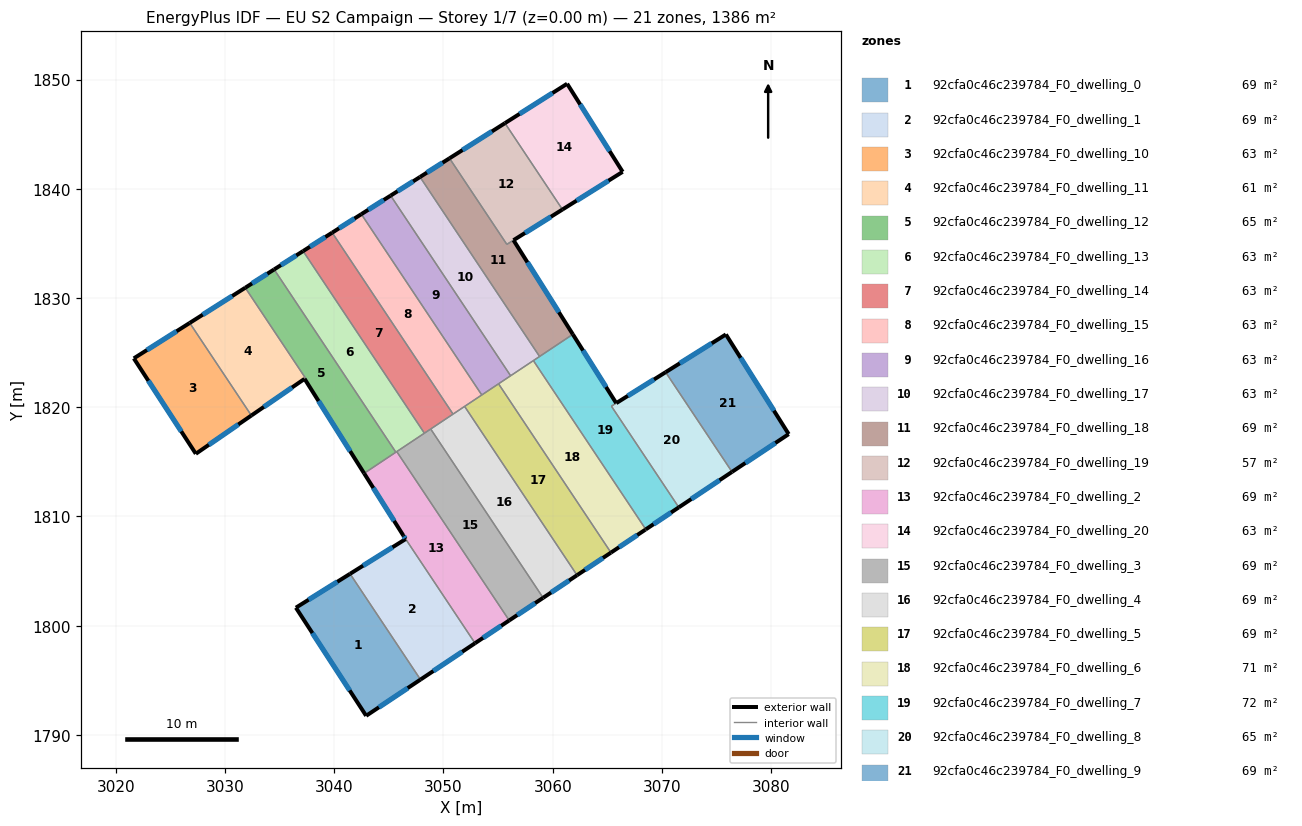
=== STOREY PLAN SPEC (per zone: floor XY polygon, exterior-wall plan segments, windows/doors) ===
zone 1: 92cfa0c46c239784_F0_dwelling_0  (69.3 m²)
  floor: (3041.45, 1804.75) (3047.90, 1795.07) (3042.92, 1791.75) (3036.49, 1801.65)
  exterior wall: (3042.92, 1791.75) – (3047.90, 1795.07)  [6.0 m]
    window: (3044.09, 1792.53) – (3046.73, 1794.29)  [5.0 m²]
  exterior wall: (3036.49, 1801.65) – (3042.92, 1791.75)  [11.8 m]
    window: (3038.00, 1799.33) – (3041.41, 1794.08)  [10.0 m²]
  exterior wall: (3041.45, 1804.75) – (3036.49, 1801.65)  [5.8 m]
    window: (3040.28, 1804.02) – (3037.65, 1802.38)  [4.9 m²]
  interior walls: 1
zone 2: 92cfa0c46c239784_F0_dwelling_1  (69.3 m²)
  floor: (3046.53, 1807.93) (3046.32, 1808.26) (3052.89, 1798.40) (3047.90, 1795.07) (3041.45, 1804.75)
  exterior wall: (3046.32, 1808.26) – (3046.53, 1807.93)  [0.4 m]
    window: (3046.37, 1808.18) – (3046.48, 1808.01)  [0.3 m²]
  exterior wall: (3047.90, 1795.07) – (3052.89, 1798.40)  [6.0 m]
    window: (3049.07, 1795.85) – (3051.72, 1797.62)  [5.1 m²]
  exterior wall: (3046.53, 1807.93) – (3041.45, 1804.75)  [6.0 m]
    window: (3045.33, 1807.18) – (3042.64, 1805.50)  [5.1 m²]
  interior walls: 2
zone 3: 92cfa0c46c239784_F0_dwelling_10  (63.0 m²)
  floor: (3026.77, 1827.72) (3032.41, 1819.25) (3027.32, 1815.74) (3021.65, 1824.48)
  exterior wall: (3027.32, 1815.74) – (3032.41, 1819.25)  [6.2 m]
    window: (3028.52, 1816.57) – (3031.22, 1818.42)  [5.2 m²]
  exterior wall: (3021.65, 1824.48) – (3027.32, 1815.74)  [10.4 m]
    window: (3022.98, 1822.43) – (3025.99, 1817.79)  [8.8 m²]
  exterior wall: (3026.77, 1827.72) – (3021.65, 1824.48)  [6.1 m]
    window: (3025.56, 1826.96) – (3022.85, 1825.24)  [5.1 m²]
  interior walls: 1
zone 4: 92cfa0c46c239784_F0_dwelling_11  (60.6 m²)
  floor: (3031.85, 1830.95) (3037.36, 1822.67) (3037.28, 1822.60) (3032.41, 1819.25) (3026.77, 1827.72)
  exterior wall: (3032.41, 1819.25) – (3037.28, 1822.60)  [5.9 m]
    window: (3033.55, 1820.03) – (3036.13, 1821.81)  [5.0 m²]
  exterior wall: (3031.85, 1830.95) – (3026.77, 1827.72)  [6.0 m]
    window: (3030.66, 1830.19) – (3027.96, 1828.48)  [5.1 m²]
  interior walls: 3
zone 5: 92cfa0c46c239784_F0_dwelling_12  (65.4 m²)
  floor: (3034.49, 1832.62) (3045.64, 1815.89) (3042.73, 1813.95) (3037.28, 1822.60) (3037.37, 1822.66) (3031.85, 1830.95)
  exterior wall: (3034.49, 1832.62) – (3031.85, 1830.95)  [3.1 m]
    window: (3033.87, 1832.23) – (3032.47, 1831.34)  [2.6 m²]
  exterior wall: (3037.28, 1822.60) – (3042.73, 1813.95)  [10.2 m]
    window: (3038.56, 1820.57) – (3041.45, 1815.98)  [8.6 m²]
  interior walls: 4
zone 6: 92cfa0c46c239784_F0_dwelling_13  (63.0 m²)
  floor: (3037.15, 1834.30) (3048.25, 1817.63) (3045.64, 1815.89) (3034.49, 1832.62)
  exterior wall: (3037.15, 1834.30) – (3034.49, 1832.62)  [3.1 m]
    window: (3036.52, 1833.91) – (3035.12, 1833.01)  [2.6 m²]
  interior walls: 4
zone 7: 92cfa0c46c239784_F0_dwelling_14  (63.0 m²)
  floor: (3039.81, 1835.99) (3050.87, 1819.37) (3048.25, 1817.63) (3037.15, 1834.30)
  exterior wall: (3039.81, 1835.99) – (3037.15, 1834.30)  [3.2 m]
    window: (3039.18, 1835.59) – (3037.77, 1834.70)  [2.7 m²]
  interior walls: 4
zone 8: 92cfa0c46c239784_F0_dwelling_15  (63.0 m²)
  floor: (3042.48, 1837.68) (3053.51, 1821.13) (3050.87, 1819.37) (3039.81, 1835.99)
  exterior wall: (3042.48, 1837.68) – (3039.81, 1835.99)  [3.2 m]
    window: (3041.85, 1837.28) – (3040.44, 1836.39)  [2.7 m²]
  interior walls: 4
zone 9: 92cfa0c46c239784_F0_dwelling_16  (63.0 m²)
  floor: (3045.16, 1839.38) (3056.15, 1822.88) (3053.51, 1821.13) (3042.48, 1837.68)
  exterior wall: (3045.16, 1839.38) – (3042.48, 1837.68)  [3.2 m]
    window: (3044.53, 1838.98) – (3043.11, 1838.08)  [2.7 m²]
  interior walls: 4
zone 10: 92cfa0c46c239784_F0_dwelling_17  (63.0 m²)
  floor: (3047.85, 1841.08) (3058.80, 1824.65) (3056.15, 1822.88) (3045.16, 1839.38)
  exterior wall: (3047.85, 1841.08) – (3045.16, 1839.38)  [3.2 m]
    window: (3047.22, 1840.68) – (3045.79, 1839.78)  [2.7 m²]
  interior walls: 5
zone 11: 92cfa0c46c239784_F0_dwelling_18  (69.0 m²)
  floor: (3056.41, 1835.30) (3061.84, 1826.68) (3058.80, 1824.65) (3047.85, 1841.08) (3050.55, 1842.80) (3055.80, 1834.92)
  exterior wall: (3050.55, 1842.80) – (3047.85, 1841.08)  [3.2 m]
    window: (3049.92, 1842.39) – (3048.49, 1841.49)  [2.7 m²]
  exterior wall: (3061.84, 1826.68) – (3056.41, 1835.30)  [10.2 m]
    window: (3060.57, 1828.70) – (3057.68, 1833.27)  [8.6 m²]
  interior walls: 4
zone 12: 92cfa0c46c239784_F0_dwelling_19  (57.0 m²)
  floor: (3055.63, 1846.01) (3060.89, 1838.11) (3055.80, 1834.92) (3050.55, 1842.80)
  exterior wall: (3055.63, 1846.01) – (3050.55, 1842.80)  [6.0 m]
    window: (3054.44, 1845.26) – (3051.74, 1843.55)  [5.1 m²]
  exterior wall: (3056.41, 1835.30) – (3060.89, 1838.11)  [5.3 m]
    window: (3057.46, 1835.96) – (3059.84, 1837.45)  [4.5 m²]
  interior walls: 3
zone 13: 92cfa0c46c239784_F0_dwelling_2  (69.3 m²)
  floor: (3045.72, 1815.94) (3056.02, 1800.49) (3052.89, 1798.40) (3046.32, 1808.26) (3042.73, 1813.95)
  exterior wall: (3042.73, 1813.95) – (3046.32, 1808.26)  [6.7 m]
    window: (3043.58, 1812.61) – (3045.48, 1809.60)  [5.7 m²]
  exterior wall: (3052.89, 1798.40) – (3056.02, 1800.49)  [3.8 m]
    window: (3053.62, 1798.89) – (3055.28, 1799.99)  [3.2 m²]
  interior walls: 4
zone 14: 92cfa0c46c239784_F0_dwelling_20  (63.0 m²)
  floor: (3061.32, 1849.62) (3066.40, 1841.56) (3060.89, 1838.11) (3055.63, 1846.01)
  exterior wall: (3061.32, 1849.62) – (3055.63, 1846.01)  [6.7 m]
    window: (3059.98, 1848.77) – (3056.96, 1846.86)  [5.7 m²]
  exterior wall: (3066.40, 1841.56) – (3061.32, 1849.62)  [9.5 m]
    window: (3065.21, 1843.45) – (3062.51, 1847.73)  [8.0 m²]
  exterior wall: (3060.89, 1838.11) – (3066.40, 1841.56)  [6.5 m]
    window: (3062.19, 1838.92) – (3065.11, 1840.75)  [5.5 m²]
  interior walls: 1
zone 15: 92cfa0c46c239784_F0_dwelling_3  (69.3 m²)
  floor: (3048.83, 1818.01) (3059.12, 1802.55) (3056.02, 1800.49) (3045.72, 1815.94)
  exterior wall: (3056.02, 1800.49) – (3059.12, 1802.55)  [3.7 m]
    window: (3056.75, 1800.97) – (3058.39, 1802.07)  [3.1 m²]
  interior walls: 4
zone 16: 92cfa0c46c239784_F0_dwelling_4  (69.3 m²)
  floor: (3051.93, 1820.08) (3062.23, 1804.62) (3059.12, 1802.55) (3048.83, 1818.01)
  exterior wall: (3059.12, 1802.55) – (3062.23, 1804.62)  [3.7 m]
    window: (3059.85, 1803.04) – (3061.50, 1804.14)  [3.1 m²]
  interior walls: 4
zone 17: 92cfa0c46c239784_F0_dwelling_5  (69.3 m²)
  floor: (3055.04, 1822.15) (3065.33, 1806.70) (3062.23, 1804.62) (3051.93, 1820.08)
  exterior wall: (3062.23, 1804.62) – (3065.33, 1806.70)  [3.7 m]
    window: (3062.96, 1805.11) – (3064.60, 1806.21)  [3.1 m²]
  interior walls: 4
zone 18: 92cfa0c46c239784_F0_dwelling_6  (71.2 m²)
  floor: (3058.23, 1824.27) (3068.52, 1808.82) (3068.48, 1808.79) (3065.33, 1806.70) (3055.04, 1822.15) (3058.19, 1824.25)
  exterior wall: (3068.48, 1808.79) – (3068.52, 1808.82)  [0.0 m]
  exterior wall: (3065.33, 1806.70) – (3068.48, 1808.79)  [3.8 m]
    window: (3066.07, 1807.19) – (3067.74, 1808.30)  [3.2 m²]
  interior walls: 5
zone 19: 92cfa0c46c239784_F0_dwelling_7  (72.0 m²)
  floor: (3065.82, 1820.38) (3065.37, 1820.10) (3071.54, 1810.84) (3068.52, 1808.82) (3058.23, 1824.27) (3061.84, 1826.68)
  exterior wall: (3065.82, 1820.38) – (3061.84, 1826.68)  [7.4 m]
    window: (3064.88, 1821.86) – (3062.77, 1825.20)  [6.3 m²]
  exterior wall: (3068.52, 1808.82) – (3071.54, 1810.84)  [3.6 m]
    window: (3069.23, 1809.29) – (3070.84, 1810.36)  [3.1 m²]
  interior walls: 5
zone 20: 92cfa0c46c239784_F0_dwelling_8  (64.7 m²)
  floor: (3070.34, 1823.21) (3076.42, 1814.08) (3071.54, 1810.84) (3065.37, 1820.10) (3065.82, 1820.38)
  exterior wall: (3071.54, 1810.84) – (3076.42, 1814.08)  [5.9 m]
    window: (3072.69, 1811.60) – (3075.27, 1813.32)  [4.9 m²]
  exterior wall: (3070.34, 1823.21) – (3065.82, 1820.38)  [5.3 m]
    window: (3069.28, 1822.55) – (3066.88, 1821.05)  [4.5 m²]
  interior walls: 3
zone 21: 92cfa0c46c239784_F0_dwelling_9  (69.3 m²)
  floor: (3075.85, 1826.67) (3081.61, 1817.54) (3076.42, 1814.08) (3070.34, 1823.21)
  exterior wall: (3075.85, 1826.67) – (3070.34, 1823.21)  [6.5 m]
    window: (3074.56, 1825.86) – (3071.63, 1824.02)  [5.5 m²]
  exterior wall: (3081.61, 1817.54) – (3075.85, 1826.67)  [10.8 m]
    window: (3080.26, 1819.69) – (3077.21, 1824.53)  [9.1 m²]
  exterior wall: (3076.42, 1814.08) – (3081.61, 1817.54)  [6.2 m]
    window: (3077.64, 1814.90) – (3080.39, 1816.73)  [5.3 m²]
  interior walls: 1

=== DERIVED (storey summary) ===
Building: EU S2 Campaign
Storey: 1 of 7  (floor level z = 0.00 m)
Storey gross floor area: 1386.0 m²
Zones on this storey: 21
  - 92cfa0c46c239784_F0_dwelling_0: floor 69.3 m²; exterior wall 23.6 m (70.9 m²); 3 window(s) 19.9 m²; WWR 28.1%
  - 92cfa0c46c239784_F0_dwelling_1: floor 69.3 m²; exterior wall 12.4 m (37.1 m²); 3 window(s) 10.4 m²; WWR 28.1%
  - 92cfa0c46c239784_F0_dwelling_10: floor 63.0 m²; exterior wall 22.7 m (68.0 m²); 3 window(s) 19.1 m²; WWR 28.1%
  - 92cfa0c46c239784_F0_dwelling_11: floor 60.6 m²; exterior wall 11.9 m (35.8 m²); 2 window(s) 10.1 m²; WWR 28.1%
  - 92cfa0c46c239784_F0_dwelling_12: floor 65.4 m²; exterior wall 13.4 m (40.1 m²); 2 window(s) 11.3 m²; WWR 28.1%
  - 92cfa0c46c239784_F0_dwelling_13: floor 63.0 m²; exterior wall 3.1 m (9.4 m²); 1 window(s) 2.6 m²; WWR 28.1%
  - 92cfa0c46c239784_F0_dwelling_14: floor 63.0 m²; exterior wall 3.2 m (9.5 m²); 1 window(s) 2.7 m²; WWR 28.1%
  - 92cfa0c46c239784_F0_dwelling_15: floor 63.0 m²; exterior wall 3.2 m (9.5 m²); 1 window(s) 2.7 m²; WWR 28.1%
  - 92cfa0c46c239784_F0_dwelling_16: floor 63.0 m²; exterior wall 3.2 m (9.5 m²); 1 window(s) 2.7 m²; WWR 28.1%
  - 92cfa0c46c239784_F0_dwelling_17: floor 63.0 m²; exterior wall 3.2 m (9.6 m²); 1 window(s) 2.7 m²; WWR 28.1%
  - 92cfa0c46c239784_F0_dwelling_18: floor 69.0 m²; exterior wall 13.4 m (40.2 m²); 2 window(s) 11.3 m²; WWR 28.1%
  - 92cfa0c46c239784_F0_dwelling_19: floor 57.0 m²; exterior wall 11.3 m (33.9 m²); 2 window(s) 9.5 m²; WWR 28.1%
  - 92cfa0c46c239784_F0_dwelling_2: floor 69.3 m²; exterior wall 10.5 m (31.5 m²); 2 window(s) 8.9 m²; WWR 28.1%
  - 92cfa0c46c239784_F0_dwelling_20: floor 63.0 m²; exterior wall 22.8 m (68.3 m²); 3 window(s) 19.2 m²; WWR 28.1%
  - 92cfa0c46c239784_F0_dwelling_3: floor 69.3 m²; exterior wall 3.7 m (11.2 m²); 1 window(s) 3.1 m²; WWR 28.1%
  - 92cfa0c46c239784_F0_dwelling_4: floor 69.3 m²; exterior wall 3.7 m (11.2 m²); 1 window(s) 3.1 m²; WWR 28.1%
  - 92cfa0c46c239784_F0_dwelling_5: floor 69.3 m²; exterior wall 3.7 m (11.2 m²); 1 window(s) 3.1 m²; WWR 28.1%
  - 92cfa0c46c239784_F0_dwelling_6: floor 71.2 m²; exterior wall 3.8 m (11.5 m²); 1 window(s) 3.2 m²; WWR 27.8%
  - 92cfa0c46c239784_F0_dwelling_7: floor 72.0 m²; exterior wall 11.1 m (33.2 m²); 2 window(s) 9.4 m²; WWR 28.1%
  - 92cfa0c46c239784_F0_dwelling_8: floor 64.7 m²; exterior wall 11.2 m (33.6 m²); 2 window(s) 9.4 m²; WWR 28.1%
  - 92cfa0c46c239784_F0_dwelling_9: floor 69.3 m²; exterior wall 23.5 m (70.6 m²); 3 window(s) 19.9 m²; WWR 28.1%
Zone adjacency (shared interzone walls):
  - 92cfa0c46c239784_F0_dwelling_0 ↔ 92cfa0c46c239784_F0_dwelling_1
  - 92cfa0c46c239784_F0_dwelling_1 ↔ 92cfa0c46c239784_F0_dwelling_2
  - 92cfa0c46c239784_F0_dwelling_10 ↔ 92cfa0c46c239784_F0_dwelling_11
  - 92cfa0c46c239784_F0_dwelling_11 ↔ 92cfa0c46c239784_F0_dwelling_12
  - 92cfa0c46c239784_F0_dwelling_12 ↔ 92cfa0c46c239784_F0_dwelling_13
  - 92cfa0c46c239784_F0_dwelling_12 ↔ 92cfa0c46c239784_F0_dwelling_2
  - 92cfa0c46c239784_F0_dwelling_13 ↔ 92cfa0c46c239784_F0_dwelling_14
  - 92cfa0c46c239784_F0_dwelling_13 ↔ 92cfa0c46c239784_F0_dwelling_2
  - 92cfa0c46c239784_F0_dwelling_13 ↔ 92cfa0c46c239784_F0_dwelling_3
  - 92cfa0c46c239784_F0_dwelling_14 ↔ 92cfa0c46c239784_F0_dwelling_15
  - 92cfa0c46c239784_F0_dwelling_14 ↔ 92cfa0c46c239784_F0_dwelling_3
  - 92cfa0c46c239784_F0_dwelling_14 ↔ 92cfa0c46c239784_F0_dwelling_4
  - 92cfa0c46c239784_F0_dwelling_15 ↔ 92cfa0c46c239784_F0_dwelling_16
  - 92cfa0c46c239784_F0_dwelling_15 ↔ 92cfa0c46c239784_F0_dwelling_4
  - 92cfa0c46c239784_F0_dwelling_15 ↔ 92cfa0c46c239784_F0_dwelling_5
  - 92cfa0c46c239784_F0_dwelling_16 ↔ 92cfa0c46c239784_F0_dwelling_17
  - 92cfa0c46c239784_F0_dwelling_16 ↔ 92cfa0c46c239784_F0_dwelling_5
  - 92cfa0c46c239784_F0_dwelling_16 ↔ 92cfa0c46c239784_F0_dwelling_6
  - 92cfa0c46c239784_F0_dwelling_17 ↔ 92cfa0c46c239784_F0_dwelling_18
  - 92cfa0c46c239784_F0_dwelling_17 ↔ 92cfa0c46c239784_F0_dwelling_6
  - 92cfa0c46c239784_F0_dwelling_17 ↔ 92cfa0c46c239784_F0_dwelling_7
  - 92cfa0c46c239784_F0_dwelling_18 ↔ 92cfa0c46c239784_F0_dwelling_19
  - 92cfa0c46c239784_F0_dwelling_18 ↔ 92cfa0c46c239784_F0_dwelling_7
  - 92cfa0c46c239784_F0_dwelling_19 ↔ 92cfa0c46c239784_F0_dwelling_20
  - 92cfa0c46c239784_F0_dwelling_2 ↔ 92cfa0c46c239784_F0_dwelling_3
  - 92cfa0c46c239784_F0_dwelling_3 ↔ 92cfa0c46c239784_F0_dwelling_4
  - 92cfa0c46c239784_F0_dwelling_4 ↔ 92cfa0c46c239784_F0_dwelling_5
  - 92cfa0c46c239784_F0_dwelling_5 ↔ 92cfa0c46c239784_F0_dwelling_6
  - 92cfa0c46c239784_F0_dwelling_6 ↔ 92cfa0c46c239784_F0_dwelling_7
  - 92cfa0c46c239784_F0_dwelling_7 ↔ 92cfa0c46c239784_F0_dwelling_8
  - 92cfa0c46c239784_F0_dwelling_8 ↔ 92cfa0c46c239784_F0_dwelling_9